Dataset: images (GitHub, lenghuang/picTex). Classes: add, equal, minus, times.

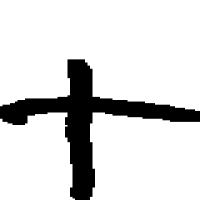
Label: add

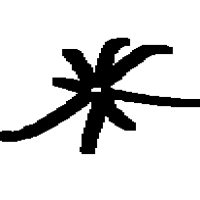
Label: times

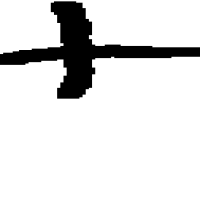
Label: add

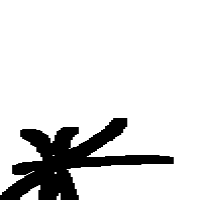
Label: times

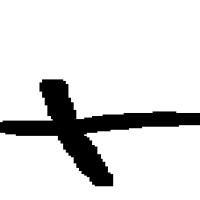
Label: add

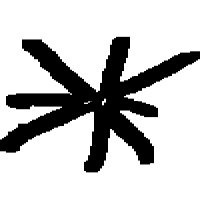
Label: times
